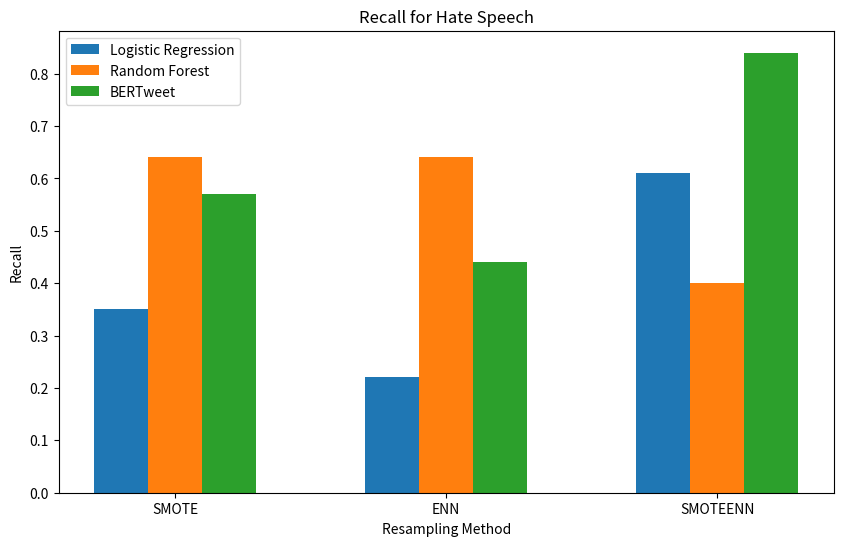
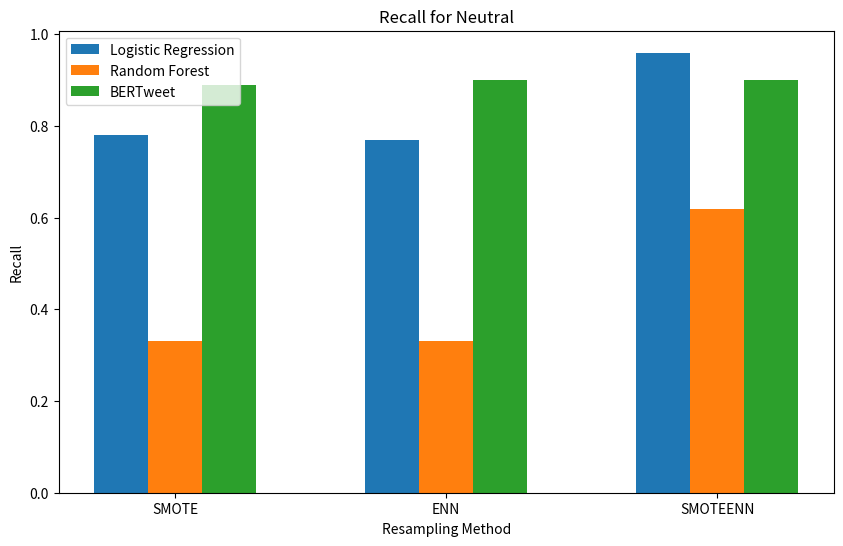

The matplotlib source for these figures, in order:
import matplotlib.pyplot as plt

# Recall scores for hate speech and neutral classes
recall_hate_speech = {
    "SMOTE": [0.35, 0.22, 0.61],  # Recall scores for logistic regression, random forest, BERTweet
    "ENN": [0.64, 0.64, 0.40],
    "SMOTEENN": [0.57, 0.44, 0.84]
}

recall_neutral = {
    "SMOTE": [0.78, 0.77, 0.96],  # Recall scores for logistic regression, random forest, BERTweet
    "ENN": [0.33, 0.33, 0.62],
    "SMOTEENN": [0.89, 0.90, 0.90]
}

models = ["Logistic Regression", "Random Forest", "BERTweet"]
resampling_methods = ["SMOTE", "ENN", "SMOTEENN"]

# Plot recall scores for hate speech
plt.figure(figsize=(10, 6))
for i, model in enumerate(models):
    plt.bar([x + i*0.2 for x in range(len(resampling_methods))], recall_hate_speech[resampling_methods[i]], width=0.2, label=model)

plt.xlabel('Resampling Method')
plt.ylabel('Recall')
plt.title('Recall for Hate Speech')
plt.xticks([0.2, 1.2, 2.2], resampling_methods)
plt.legend()
plt.show()

# Plot recall scores for neutral
plt.figure(figsize=(10, 6))
for i, model in enumerate(models):
    plt.bar([x + i*0.2 for x in range(len(resampling_methods))], recall_neutral[resampling_methods[i]], width=0.2, label=model)

plt.xlabel('Resampling Method')
plt.ylabel('Recall')
plt.title('Recall for Neutral')
plt.xticks([0.2, 1.2, 2.2], resampling_methods)
plt.legend()
plt.show()
